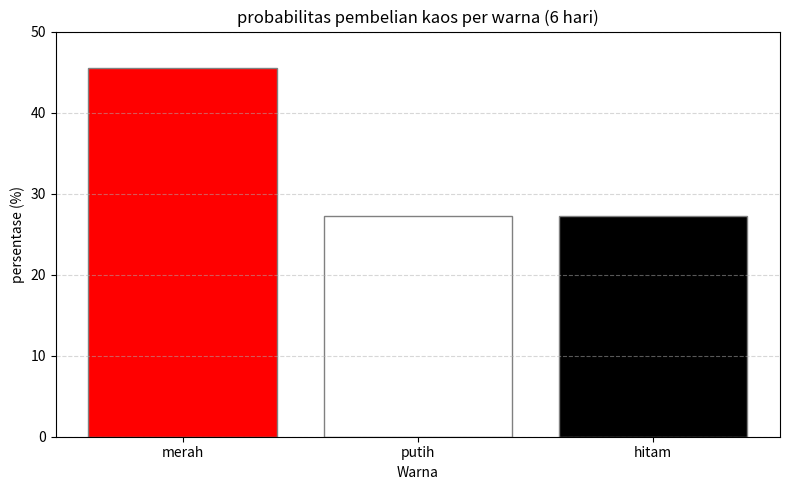
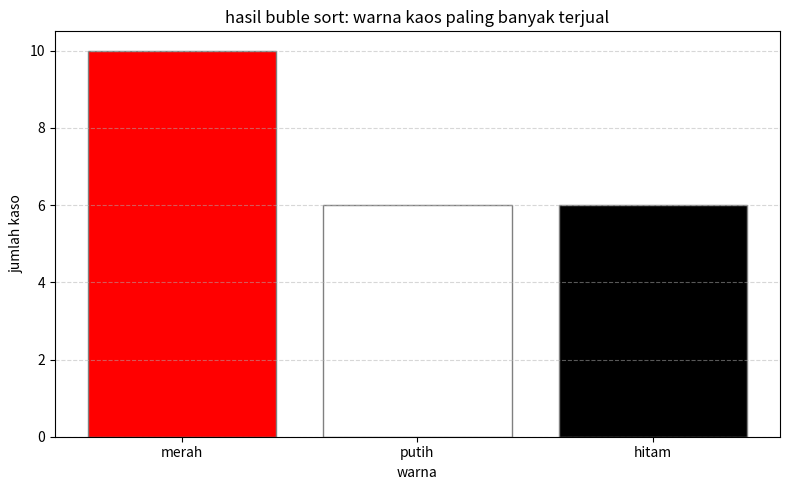

These charts were generated, in order, by the following Python code:
import pandas as pd
import matplotlib.pyplot as plt

# Data penjualan selama 6 hari pertama (10 baris)

data =[
    {"Tanggal": "2025-07-01", "Warna": "merah", "ukuran": "M", "jumlah": 2, "Harga": 25000},
    {"Tanggal": "2025-07-01", "Warna": "putih", "ukuran": "L", "jumlah": 1, "Harga": 30000},
    {"Tanggal": "2025-07-02", "Warna": "hitam", "ukuran": "XL", "jumlah": 3, "Harga": 35000},
    {"Tanggal": "2025-07-03", "Warna": "merah", "ukuran": "S", "jumlah": 4, "Harga": 20000},
    {"Tanggal": "2025-07-04", "Warna": "putih", "ukuran": "M", "jumlah": 2, "Harga": 25000},
    {"Tanggal": "2025-07-04", "Warna": "hitam", "ukuran": "L", "jumlah": 1, "Harga": 30000},
    {"Tanggal": "2025-07-05", "Warna": "merah", "ukuran": "XL", "jumlah": 1, "Harga": 35000},
    {"Tanggal": "2025-07-05", "Warna": "putih", "ukuran": "S", "jumlah": 3, "Harga": 20000},
    {"Tanggal": "2025-07-06", "Warna": "hitam", "ukuran": "S", "jumlah": 2, "Harga": 20000},
    {"Tanggal": "2025-07-06", "Warna": "merah", "ukuran": "L", "jumlah": 3, "Harga": 30000}
]

df = pd.DataFrame(data)
df["Total"] = df["jumlah"] * df["Harga"]

total_penjualan = df["Total"].sum()

warna_order = ["merah", "putih", "hitam"]
warna_terjual = df.groupby("Warna")["jumlah"].sum().reindex(warna_order)
total_kaos = warna_terjual.sum()

probabilitas = (warna_terjual / total_kaos) * 100

print("Total penjualan selama 6 hari: Rp {:,.0f}".format(total_penjualan))
print("\nProbabilitas warna paling sering dibeli:")

for warna, prob in probabilitas.items():
    print(f"{warna}: {prob:.2f}%")

warna_grafik = ["red", "white", "black"]
plt.figure(figsize=(8, 5))
plt.bar(probabilitas.index, probabilitas.values, color=warna_grafik, edgecolor='gray')
plt.title("probabilitas pembelian kaos per warna (6 hari)")
plt.ylabel("persentase (%)")
plt.xlabel("Warna")
plt.ylim(0, 50)
plt.xticks(rotation = 0)
plt.grid(axis="y", linestyle="--", alpha=0.5)
plt.tight_layout()
plt.show()

warna_data = list(zip(warna_terjual.index, warna_terjual.values))

def bubble_sort(data):
    n = len(data)
    for i in range(n):
        for j in range(0, n - i - 1):
            if data[j][1] < data[j + 1][1]:
                data[j], data[j + 1] = data[j + 1], data[j]
    return data

sorted_data = bubble_sort(warna_data)

print("\nHasil pengurutan (bubble Sort) Berdasarkan jumlah terbanyak:")
for warna, jumlah in sorted_data:
    print(f"{warna}: {jumlah} kaos")

plt.figure(figsize=(8, 5))
sorted_warna, sorted_jumlah = zip(*sorted_data)
warna_grafik_sorted = ["red" if w == "merah" else "white" if w == "putih" else "black" for w in sorted_warna]

plt.bar(sorted_warna, sorted_jumlah, color=warna_grafik_sorted, edgecolor="gray")
plt.title("hasil buble sort: warna kaos paling banyak terjual")
plt.ylabel("jumlah kaso")
plt.xlabel("warna")
plt.grid(axis="y", linestyle="--", alpha=0.5)
plt.tight_layout()
plt.show()
